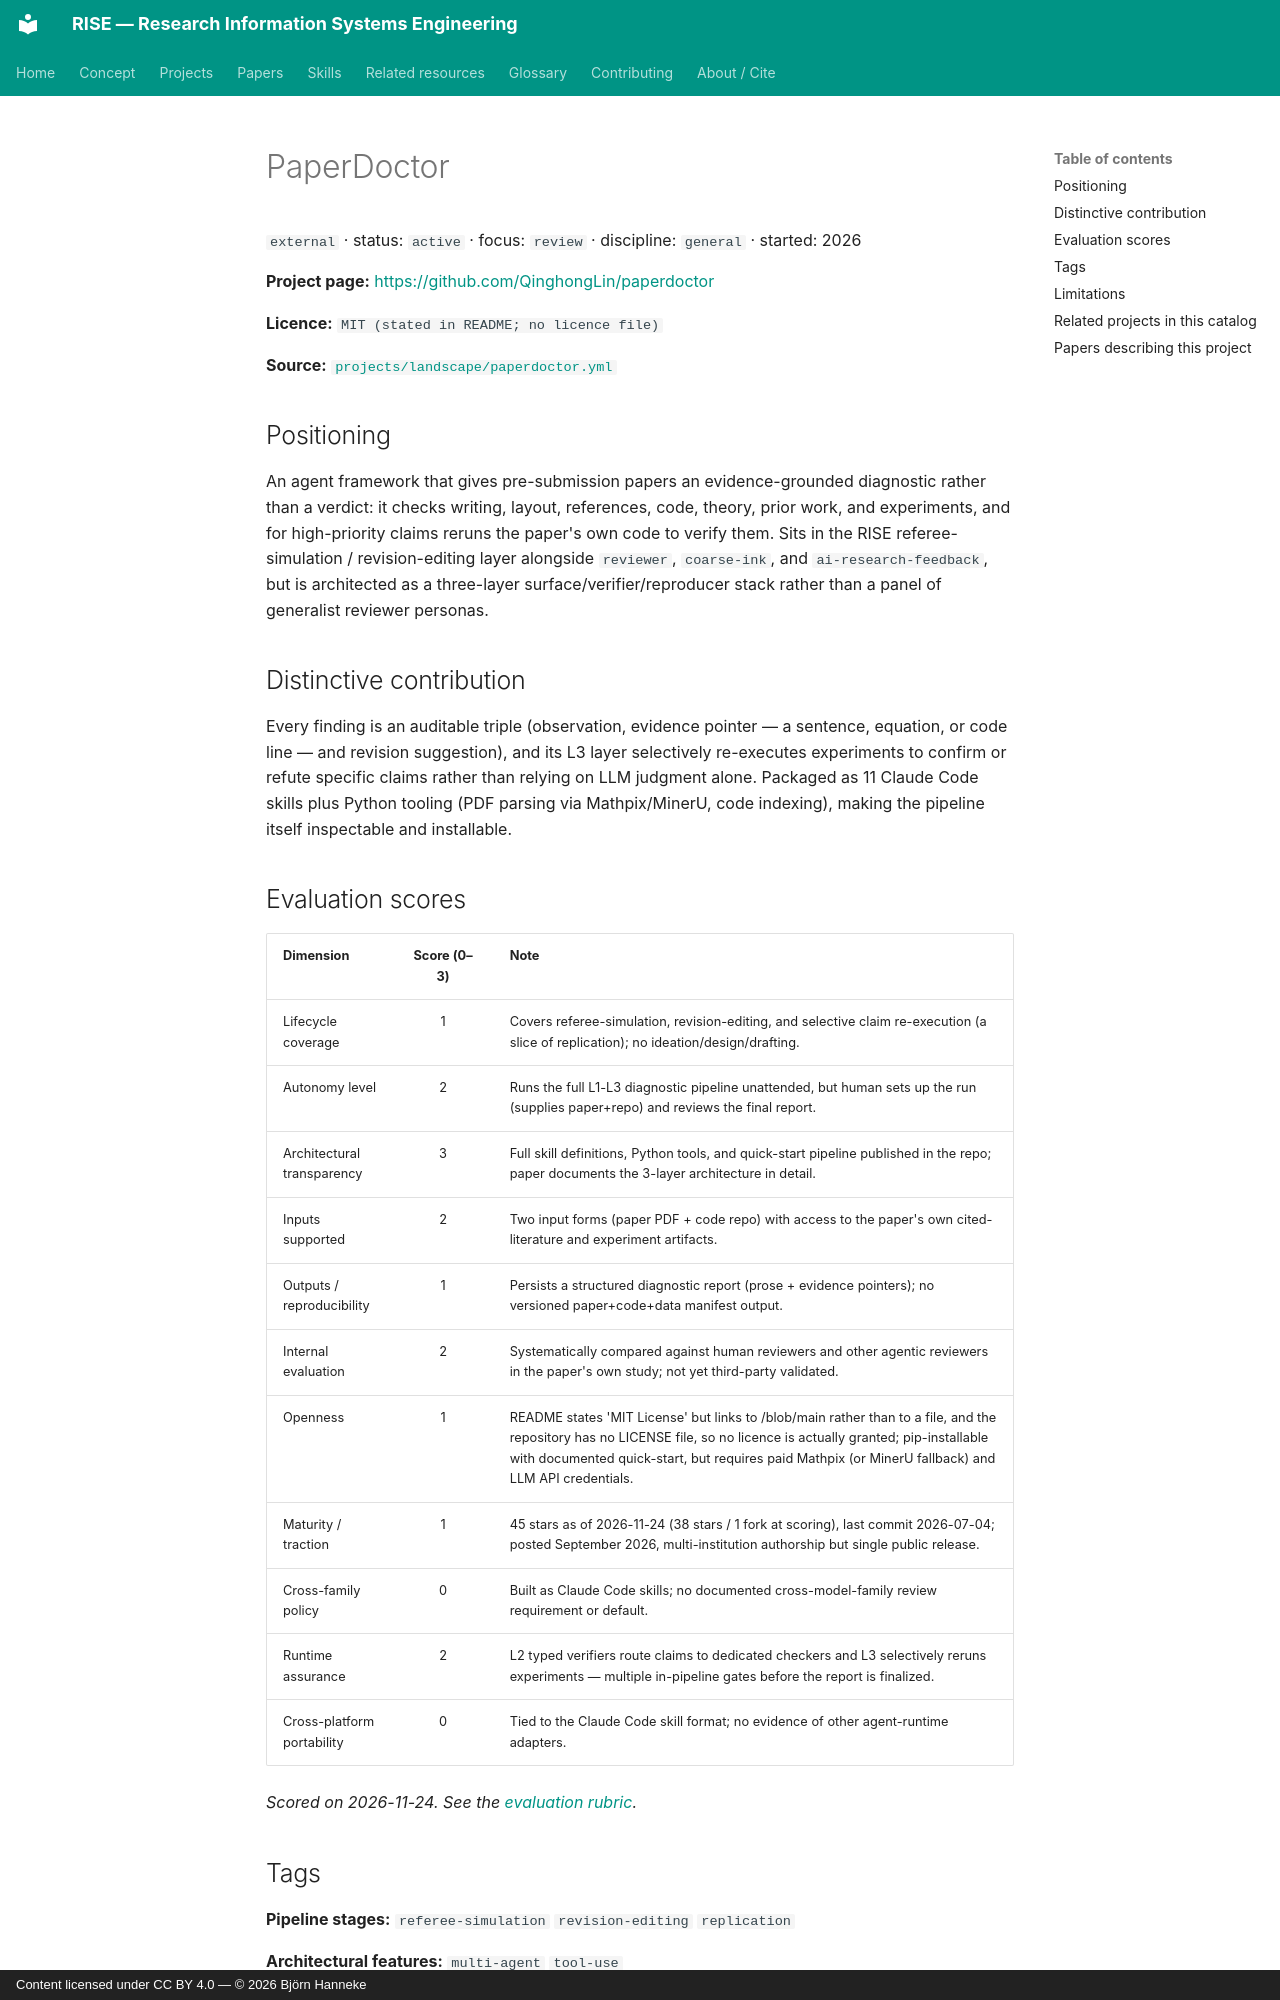

repository: bhanneke/RISE · page: projects/paperdoctor/index.html · generator: mkdocs · copyright: Content licensed under CC BY 4.0 — © 2026 Björn Hanneke

<!-- DO NOT EDIT — auto-generated from projects/landscape/paperdoctor.yml by scripts/build_indexes.py -->

# PaperDoctor

`external` · status: `active` · focus: `review` · discipline: `general` · started: 2026

**Project page:** <https://github.com/QinghongLin/paperdoctor>

**Licence:** `MIT (stated in README; no licence file)`

**Source:** [`projects/landscape/paperdoctor.yml`](https://github.com/bhanneke/RISE/blob/main/projects/landscape/paperdoctor.yml)

## Positioning

An agent framework that gives pre-submission papers an evidence-grounded diagnostic rather than a verdict: it checks writing, layout, references, code, theory, prior work, and experiments, and for high-priority claims reruns the paper's own code to verify them. Sits in the RISE referee-simulation / revision-editing layer alongside `reviewer`, `coarse-ink`, and `ai-research-feedback`, but is architected as a three-layer surface/verifier/reproducer stack rather than a panel of generalist reviewer personas.

## Distinctive contribution

Every finding is an auditable triple (observation, evidence pointer — a sentence, equation, or code line — and revision suggestion), and its L3 layer selectively re-executes experiments to confirm or refute specific claims rather than relying on LLM judgment alone. Packaged as 11 Claude Code skills plus Python tooling (PDF parsing via Mathpix/MinerU, code indexing), making the pipeline itself inspectable and installable.
